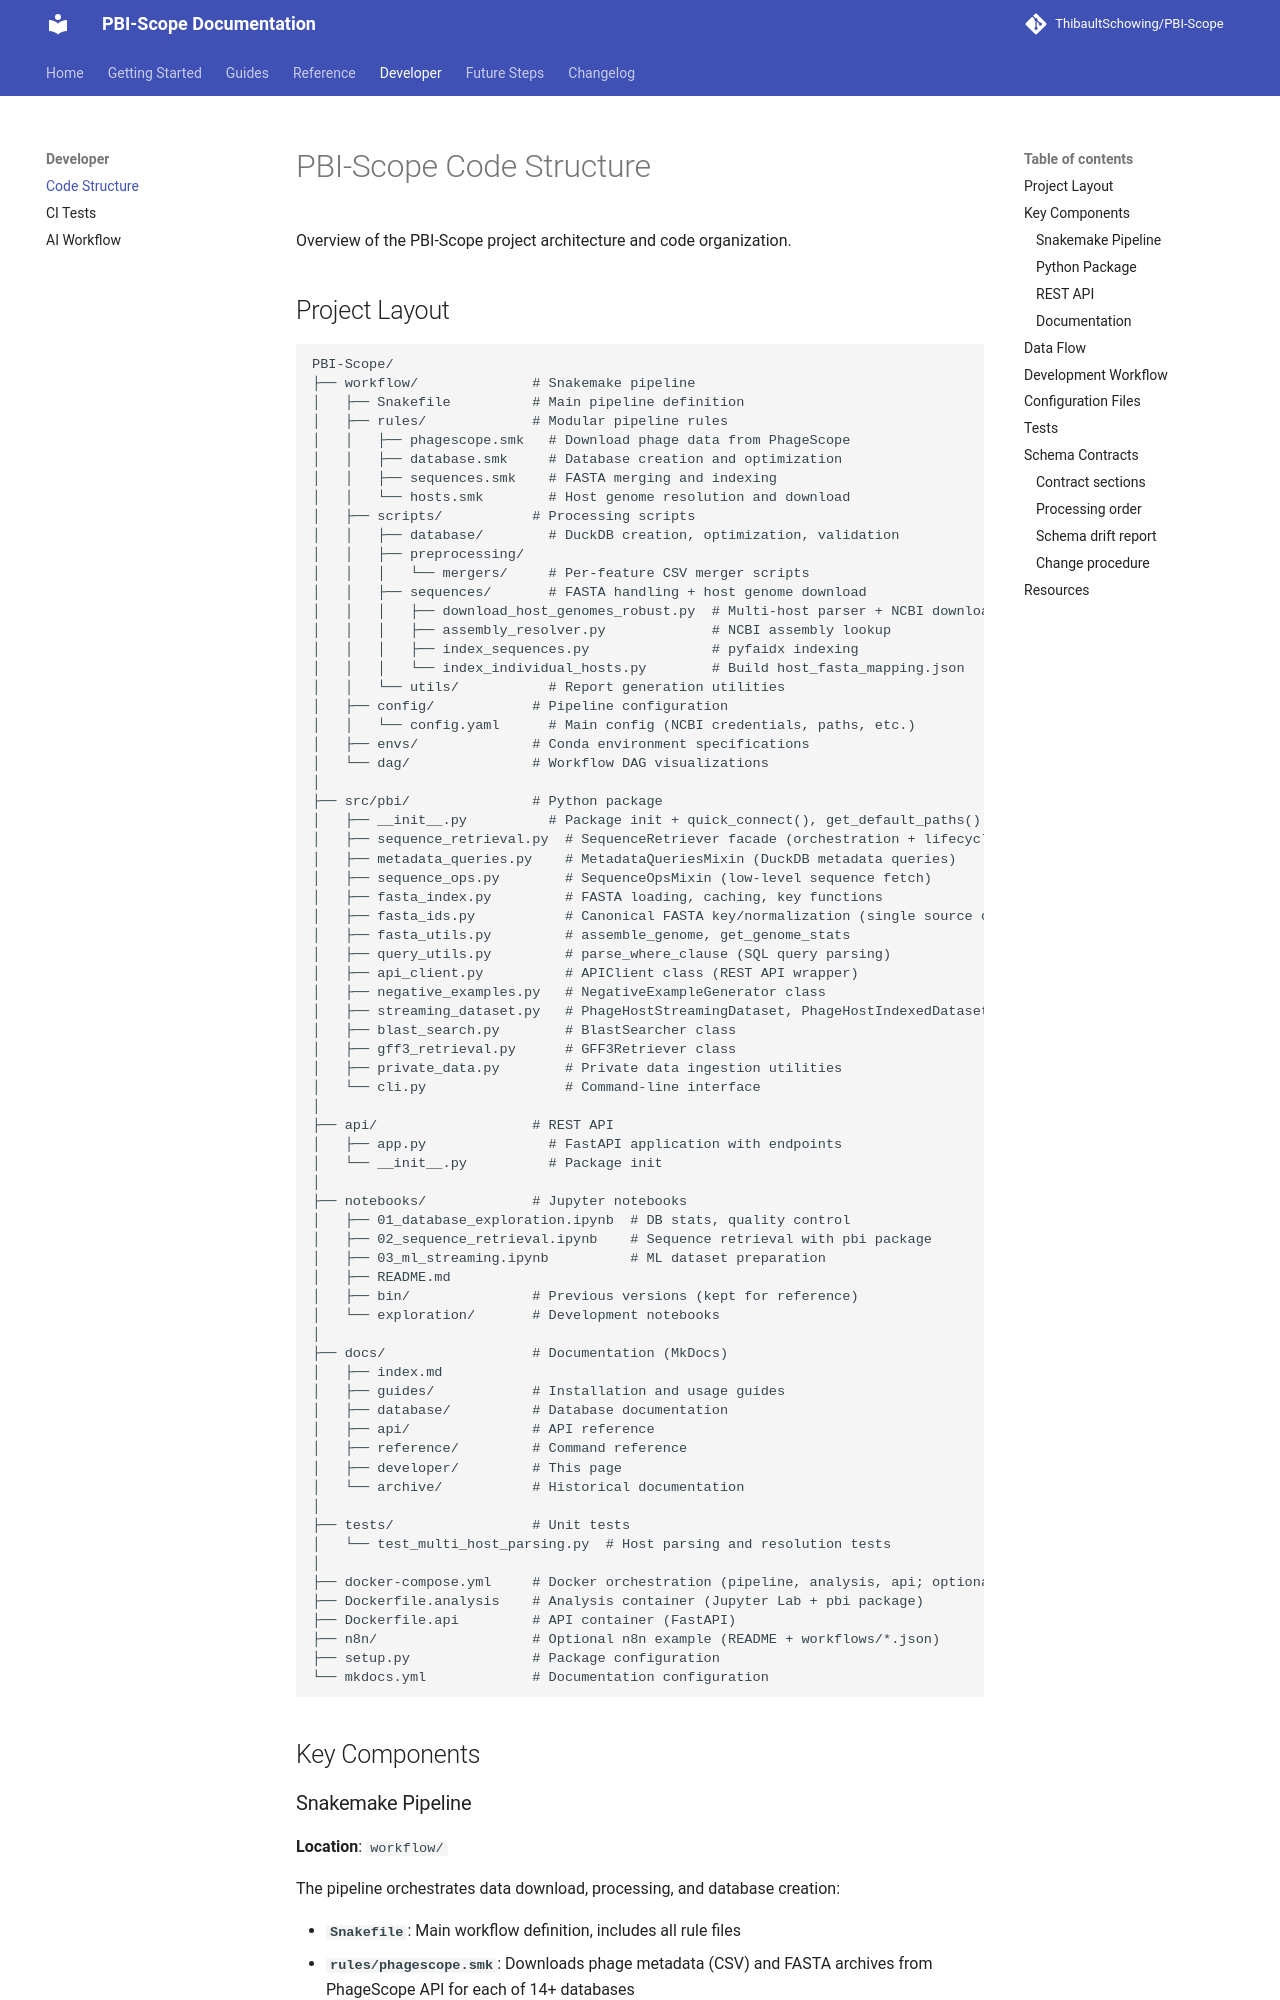

repository: ThibaultSchowing/PBI-Scope · page: developer/code-structure/index.html · generator: mkdocs

# PBI-Scope Code Structure

Overview of the PBI-Scope project architecture and code organization.

## Project Layout

```
PBI-Scope/
├── workflow/              # Snakemake pipeline
│   ├── Snakefile          # Main pipeline definition
│   ├── rules/             # Modular pipeline rules
│   │   ├── phagescope.smk   # Download phage data from PhageScope
│   │   ├── database.smk     # Database creation and optimization
│   │   ├── sequences.smk    # FASTA merging and indexing
│   │   └── hosts.smk        # Host genome resolution and download
│   ├── scripts/           # Processing scripts
│   │   ├── database/        # DuckDB creation, optimization, validation
│   │   ├── preprocessing/
│   │   │   └── mergers/     # Per-feature CSV merger scripts
│   │   ├── sequences/       # FASTA handling + host genome download
│   │   │   ├── download_host_genomes_robust.py  # Multi-host parser + NCBI downloader
│   │   │   ├── assembly_resolver.py             # NCBI assembly lookup
│   │   │   ├── index_sequences.py               # pyfaidx indexing
│   │   │   └── index_individual_hosts.py        # Build host_fasta_mapping.json
│   │   └── utils/           # Report generation utilities
│   ├── config/            # Pipeline configuration
│   │   └── config.yaml      # Main config (NCBI credentials, paths, etc.)
│   ├── envs/              # Conda environment specifications
│   └── dag/               # Workflow DAG visualizations
│
├── src/pbi/               # Python package
│   ├── __init__.py          # Package init + quick_connect(), get_default_paths()
│   ├── sequence_retrieval.py  # SequenceRetriever facade (orchestration + lifecycle)
│   ├── metadata_queries.py    # MetadataQueriesMixin (DuckDB metadata queries)
│   ├── sequence_ops.py        # SequenceOpsMixin (low-level sequence fetch)
│   ├── fasta_index.py         # FASTA loading, caching, key functions
│   ├── fasta_ids.py           # Canonical FASTA key/normalization (single source of truth)
│   ├── fasta_utils.py         # assemble_genome, get_genome_stats
│   ├── query_utils.py         # parse_where_clause (SQL query parsing)
│   ├── api_client.py          # APIClient class (REST API wrapper)
│   ├── negative_examples.py   # NegativeExampleGenerator class
│   ├── streaming_dataset.py   # PhageHostStreamingDataset, PhageHostIndexedDataset
│   ├── blast_search.py        # BlastSearcher class
│   ├── gff3_retrieval.py      # GFF3Retriever class
│   ├── private_data.py        # Private data ingestion utilities
│   └── cli.py                 # Command-line interface
│
├── api/                   # REST API
│   ├── app.py               # FastAPI application with endpoints
│   └── __init__.py          # Package init
│
├── notebooks/             # Jupyter notebooks
│   ├── 01_database_exploration.ipynb  # DB stats, quality control
│   ├── 02_sequence_retrieval.ipynb    # Sequence retrieval with pbi package
│   ├── 03_ml_streaming.ipynb          # ML dataset preparation
│   ├── README.md
│   ├── bin/               # Previous versions (kept for reference)
│   └── exploration/       # Development notebooks
│
├── docs/                  # Documentation (MkDocs)
│   ├── index.md
│   ├── guides/            # Installation
